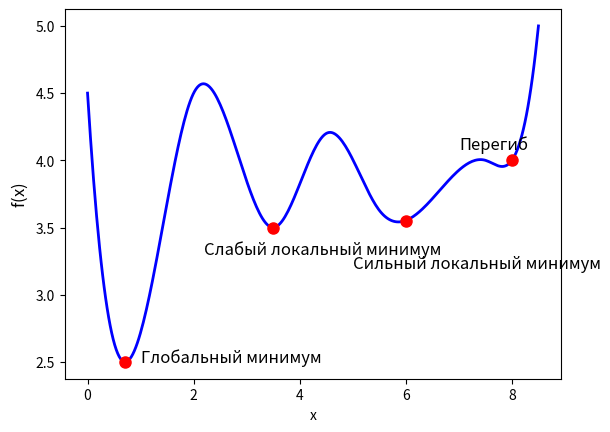

Write the Python code that produced this figure.
import matplotlib.pyplot as plt
import numpy as np
from scipy.interpolate import CubicSpline  # Для интерполяции

x = [0,   0.7,  2,  3.5, 4.5, 5.481, 7.5, 8, 8.5]
y = [4.5, 2.5, 4.5, 3.5, 4.2,  3.638, 4,  4, 5]

# Создаем гладкую интерполяцию
x_new = np.linspace(min(x), max(x), 300)  # 300 точек для плавности
cs = CubicSpline(x, y)  # Кубический сплайн
y_smooth = cs(x_new)

plt.rcParams.update({
    'mathtext.default': 'regular'  # Используем встроенный рендеринг MathText
})
# Рисуем график
plt.plot(x_new, y_smooth, 
         linestyle='-', 
         color='blue', 
         linewidth=2)

#plt.plot(x, y, 'ro', markersize=8)
plt.plot(0.709, 2.5, 'ro', markersize=8, markerfacecolor='red')
plt.plot(3.5, 3.5, 'ro', markersize=8, markerfacecolor='red')
plt.plot(6, 3.548, 'ro', markersize=8, markerfacecolor='red')
plt.plot(8, 4, 'ro', markersize=8, markerfacecolor='red')

plt.text(1,   # X-координата текста
        2.5,   # Y-координата текста 
        'Глобальный минимум', 
        fontsize=12, 
        color='black')

plt.text(2.2,   # X-координата текста
        3.3,   # Y-координата текста 
        'Слабый локальный минимум',
        fontsize=12, 
        color='black')

plt.text(5,   # X-координата текста
        3.2,   # Y-координата текста 
        'Сильный локальный минимум', # Текст
        fontsize=12, 
        color='black')

plt.text(7.018,   # X-координата текста
        4.084,   # Y-координата текста 
        'Перегиб', # Текст
        fontsize=12, 
        color='black')


chi_x, chi_y = 1.197, 2.215

plt.xlabel(r'$x$')
plt.ylabel(r'$f(x)$', fontsize=12)  
#plt.grid(True)
plt.show()